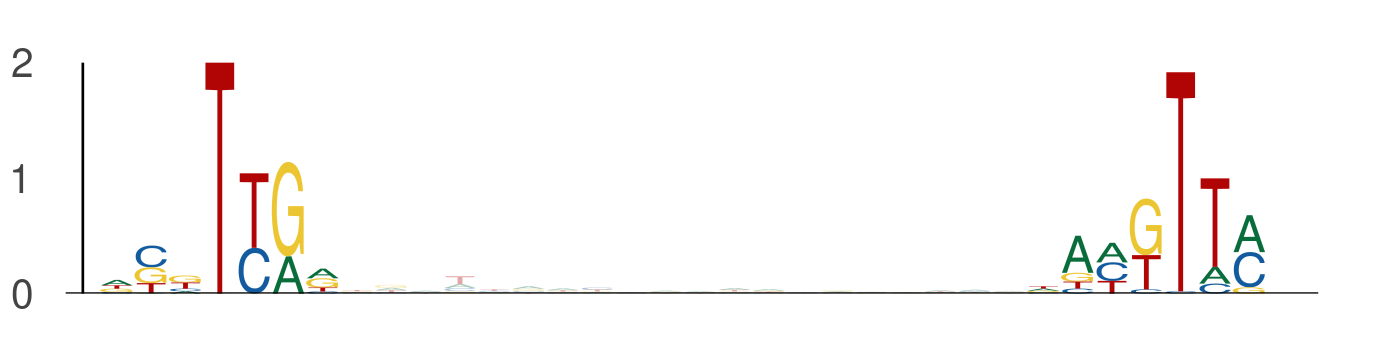

The data file committed next to this chart (first rows):
seq_index, start_position, end_position, is_reversed_complement
3323, 89, 96, 0
3323, 116, 123, 0
729, 18, 25, 0
729, 45, 52, 0
5936, 76, 83, 0
5936, 103, 110, 0
5320, 31, 38, 0
5320, 58, 65, 0
4952, 36, 43, 0
4952, 63, 70, 0
1457, 18, 25, 0
1457, 45, 52, 0
1641, 48, 55, 0
1641, 75, 82, 0
4325, 42, 49, 0
4325, 69, 76, 0
235, 76, 83, 0
235, 103, 110, 0
5201, 48, 55, 0
5201, 75, 82, 0
2509, 26, 33, 0
2509, 53, 60, 0
709, 118, 125, 0
709, 145, 152, 0
4017, 48, 55, 0
4017, 75, 82, 0
3351, 44, 51, 0
3351, 71, 78, 0
922, 48, 55, 0
922, 75, 82, 0
5763, 48, 55, 0
5763, 75, 82, 0
5536, 18, 25, 0
5536, 45, 52, 0
1434, 48, 55, 0
1434, 75, 82, 0
4487, 18, 25, 0
4487, 45, 52, 0
4713, 62, 69, 0
4713, 89, 96, 0
5409, 103, 110, 0
5409, 130, 137, 0
4728, 48, 55, 0
4728, 75, 82, 0
3822, 48, 55, 0
3822, 75, 82, 0
3356, 76, 83, 0
3356, 103, 110, 0
2127, 56, 63, 0
2127, 83, 90, 0
5705, 18, 25, 0
5705, 45, 52, 0
909, 61, 68, 0
909, 88, 95, 0
2352, 76, 83, 0
2352, 103, 110, 0
745, 48, 55, 0
745, 75, 82, 0
5136, 108, 115, 0
5136, 135, 142, 0
... 518 more rows
